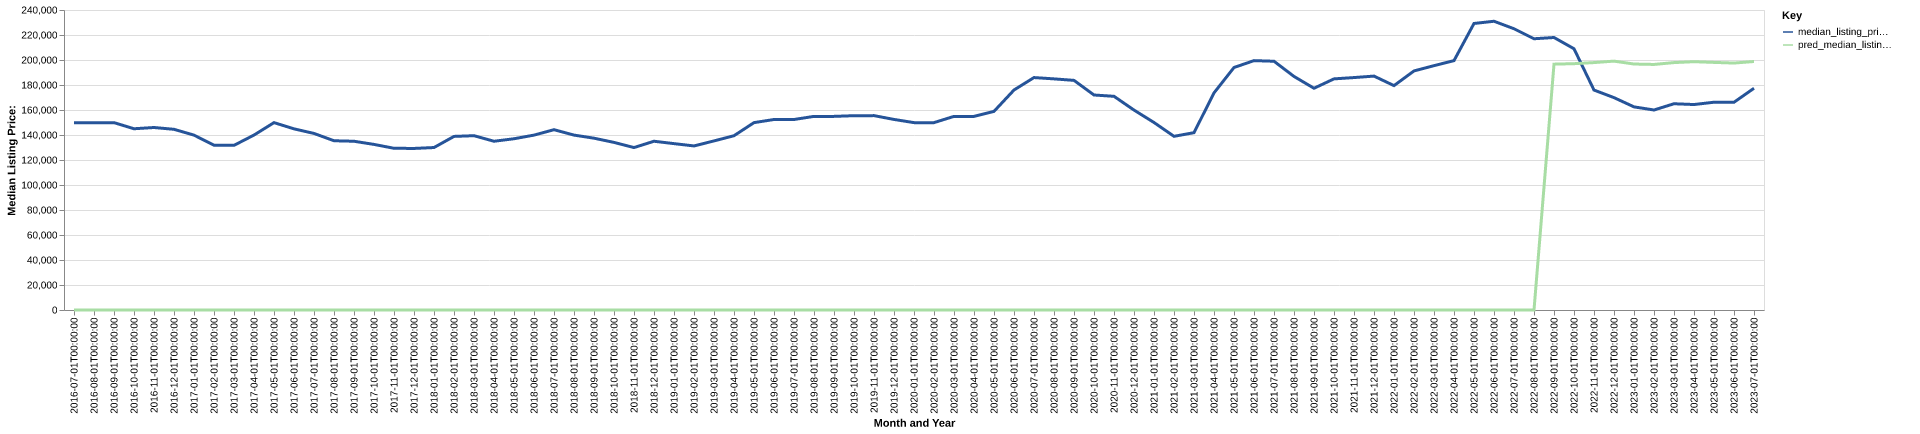

The data file committed next to this chart (first rows):
date, time_idx, median_listing_price, thirty_year_interest_rate_five, month, county_name, active_listing_count, median_days_on_market, pred_median_listing_price, month_year
2016-07-01, 0, 149900, 3.72, 7, tioga, ny, 281.0, 75.0, 0, Jul-2016
2016-08-01, 1, 149900, 3.73, 8, tioga, ny, 279.0, 75.0, 0, Aug-2016
2016-09-01, 2, 149900, 3.66, 9, tioga, ny, 269.0, 84.0, 0, Sep-2016
2016-10-01, 3, 145000, 3.64, 10, tioga, ny, 257.0, 87.0, 0, Oct-2016
2016-11-01, 4, 146000, 3.66, 11, tioga, ny, 236.0, 97.0, 0, Nov-2016
2016-12-01, 5, 144550, 3.48, 12, tioga, ny, 215.0, 108.0, 0, Dec-2016
2017-01-01, 6, 139900, 3.45, 1, tioga, ny, 205.0, 121.0, 0, Jan-2017
2017-02-01, 7, 131850, 3.5, 2, tioga, ny, 199.0, 114.0, 0, Feb-2017
2017-03-01, 8, 131724, 3.52, 3, tioga, ny, 193.0, 93.0, 0, Mar-2017
2017-04-01, 9, 139950, 4.03, 4, tioga, ny, 191.0, 74.0, 0, Apr-2017
2017-05-01, 10, 149900, 4.32, 5, tioga, ny, 195.0, 67.0, 0, May-2017
2017-06-01, 11, 144925, 4.2, 6, tioga, ny, 213.0, 60.0, 0, Jun-2017
2017-07-01, 12, 141250, 4.19, 7, tioga, ny, 230.0, 65.0, 0, Jul-2017
2017-08-01, 13, 135400, 4.3, 8, tioga, ny, 228.0, 71.0, 0, Aug-2017
2017-09-01, 14, 135000, 4.1, 9, tioga, ny, 230.0, 79.0, 0, Sep-2017
2017-10-01, 15, 132475, 4.05, 10, tioga, ny, 204.0, 80.0, 0, Oct-2017
2017-11-01, 16, 129375, 3.94, 11, tioga, ny, 205.0, 80.0, 0, Nov-2017
2017-12-01, 17, 129250, 4.03, 12, tioga, ny, 177.0, 85.0, 0, Dec-2017
2018-01-01, 18, 129975, 3.93, 1, tioga, ny, 178.0, 94.0, 0, Jan-2018
2018-02-01, 19, 138875, 3.83, 2, tioga, ny, 172.0, 105.0, 0, Feb-2018
2018-03-01, 20, 139450, 3.94, 3, tioga, ny, 163.0, 115.0, 0, Mar-2018
2018-04-01, 21, 135000, 3.95, 4, tioga, ny, 152.0, 88.0, 0, Apr-2018
2018-05-01, 22, 137000, 3.99, 5, tioga, ny, 163.0, 70.0, 0, May-2018
2018-06-01, 23, 139900, 4.15, 6, tioga, ny, 185.0, 67.0, 0, Jun-2018
2018-07-01, 24, 144250, 4.4, 7, tioga, ny, 197.0, 68.0, 0, Jul-2018
2018-08-01, 25, 139925, 4.46, 8, tioga, ny, 195.0, 68.0, 0, Aug-2018
2018-09-01, 26, 137450, 4.58, 9, tioga, ny, 207.0, 71.0, 0, Sep-2018
2018-10-01, 27, 134075, 4.66, 10, tioga, ny, 207.0, 76.0, 0, Oct-2018
2018-11-01, 28, 129950, 4.62, 11, tioga, ny, 183.0, 83.0, 0, Nov-2018
2018-12-01, 29, 135000, 4.54, 12, tioga, ny, 159.0, 89.0, 0, Dec-2018
2019-01-01, 30, 133100, 4.6, 1, tioga, ny, 145.0, 99.0, 0, Jan-2019
2019-02-01, 31, 131250, 4.72, 2, tioga, ny, 142.0, 106.0, 0, Feb-2019
2019-03-01, 32, 135264, 4.9, 3, tioga, ny, 152.0, 88.0, 0, Mar-2019
2019-04-01, 33, 139425, 4.94, 4, tioga, ny, 160.0, 70.0, 0, Apr-2019
2019-05-01, 34, 149900, 4.75, 5, tioga, ny, 182.0, 56.0, 0, May-2019
2019-06-01, 35, 152400, 4.51, 6, tioga, ny, 207.0, 48.0, 0, Jun-2019
2019-07-01, 36, 152400, 4.41, 7, tioga, ny, 215.0, 59.0, 0, Jul-2019
2019-08-01, 37, 154900, 4.41, 8, tioga, ny, 214.0, 66.0, 0, Aug-2019
2019-09-01, 38, 154900, 4.2, 9, tioga, ny, 210.0, 75.0, 0, Sep-2019
2019-10-01, 39, 155450, 4.14, 10, tioga, ny, 207.0, 86.0, 0, Oct-2019
2019-11-01, 40, 155500, 3.84, 11, tioga, ny, 197.0, 87.0, 0, Nov-2019
2019-12-01, 41, 152450, 3.81, 12, tioga, ny, 181.0, 95.0, 0, Dec-2019
2020-01-01, 42, 149900, 3.75, 1, tioga, ny, 165.0, 109.0, 0, Jan-2020
2020-02-01, 43, 149900, 3.73, 2, tioga, ny, 166.0, 104.0, 0, Feb-2020
2020-03-01, 44, 154900, 3.78, 3, tioga, ny, 153.0, 104.0, 0, Mar-2020
2020-04-01, 45, 154900, 3.75, 4, tioga, ny, 139.0, 103.0, 0, Apr-2020
2020-05-01, 46, 158900, 3.74, 5, tioga, ny, 138.0, 102.0, 0, May-2020
2020-06-01, 47, 176000, 3.72, 6, tioga, ny, 146.0, 50.0, 0, Jun-2020
2020-07-01, 48, 185950, 3.49, 7, tioga, ny, 131.0, 46.0, 0, Jul-2020
2020-08-01, 49, 184900, 3.65, 8, tioga, ny, 133.0, 53.0, 0, Aug-2020
2020-09-01, 50, 183700, 3.33, 9, tioga, ny, 131.0, 58.0, 0, Sep-2020
2020-10-01, 51, 172000, 3.28, 10, tioga, ny, 137.0, 55.0, 0, Oct-2020
2020-11-01, 52, 170950, 3.21, 11, tioga, ny, 117.0, 78.0, 0, Nov-2020
2020-12-01, 53, 159950, 3.07, 12, tioga, ny, 107.0, 87.0, 0, Dec-2020
2021-01-01, 54, 150000, 2.99, 1, tioga, ny, 98.0, 107.0, 0, Jan-2021
2021-02-01, 55, 138950, 2.93, 2, tioga, ny, 76.0, 114.0, 0, Feb-2021
2021-03-01, 56, 141863, 2.88, 3, tioga, ny, 72.0, 57.0, 0, Mar-2021
2021-04-01, 57, 173675, 2.84, 4, tioga, ny, 61.0, 39.0, 0, Apr-2021
2021-05-01, 58, 194000, 2.71, 5, tioga, ny, 64.0, 33.0, 0, May-2021
2021-06-01, 59, 199500, 2.79, 6, tioga, ny, 78.0, 25.0, 0, Jun-2021
... 25 more rows
